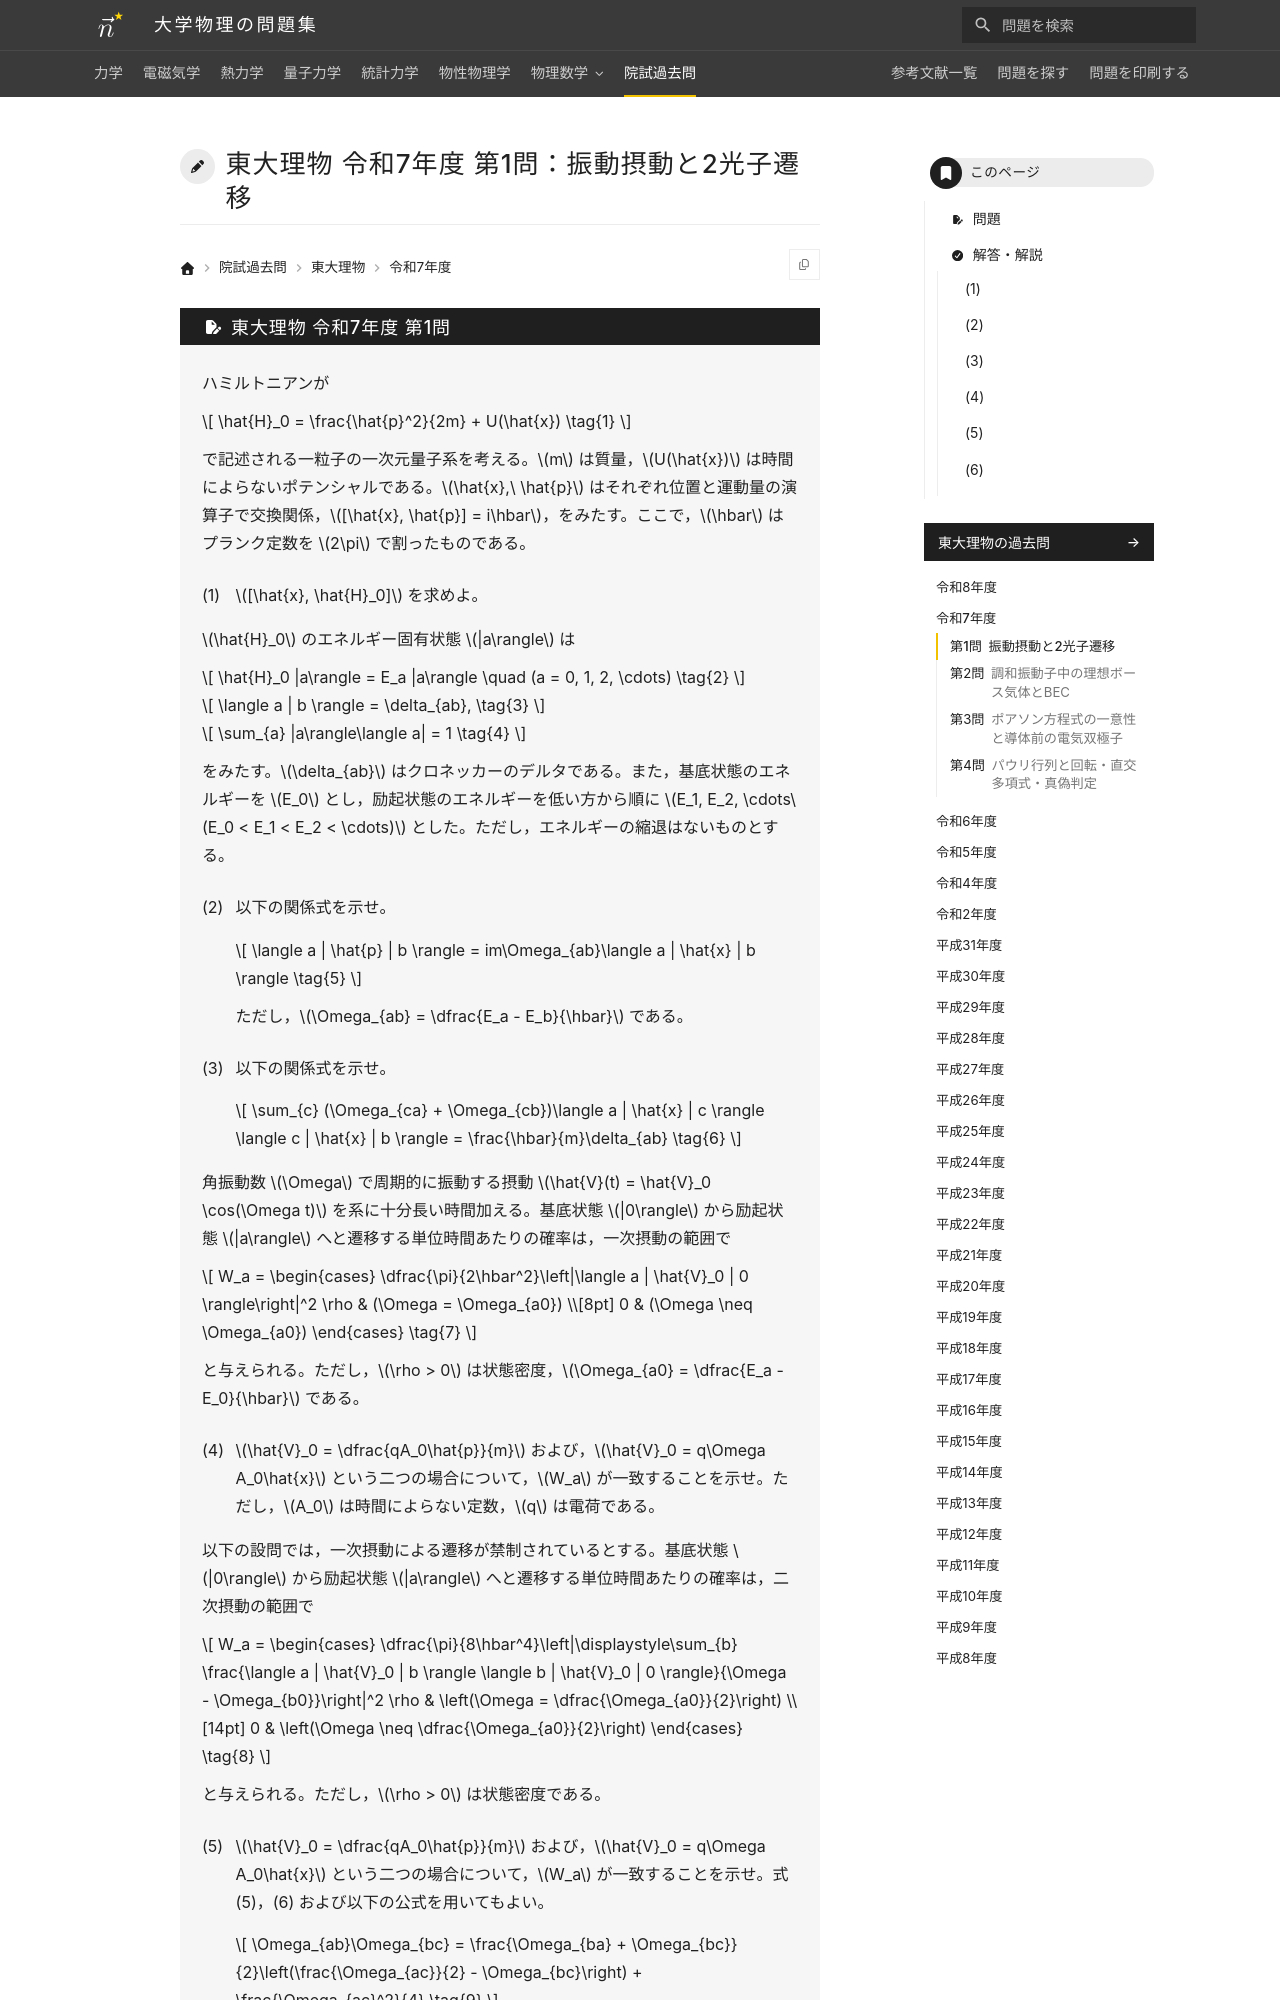

repository: Nanana-2/physics-site · page: pastexam/todai-ributsu/R7_1/index.html · generator: mkdocs

---
title: 東大理物 令和7年度 第1問：振動摂動と2光子遷移
tags:
  - 院試過去問
  - 東大理物
  - 量子力学
exam_university: 東京大学大学院理学系研究科物理学専攻
exam_year: 令和7年度
exam_subject: 専門科目
exam_number: 第1問
exam_source_url: https://www.phys.s.u-tokyo.ac.jp/
exam_modified: Web掲載にあたり数式をテキスト化し，図を描き直しています。
---

# 東大理物 令和7年度 第1問：振動摂動と2光子遷移
